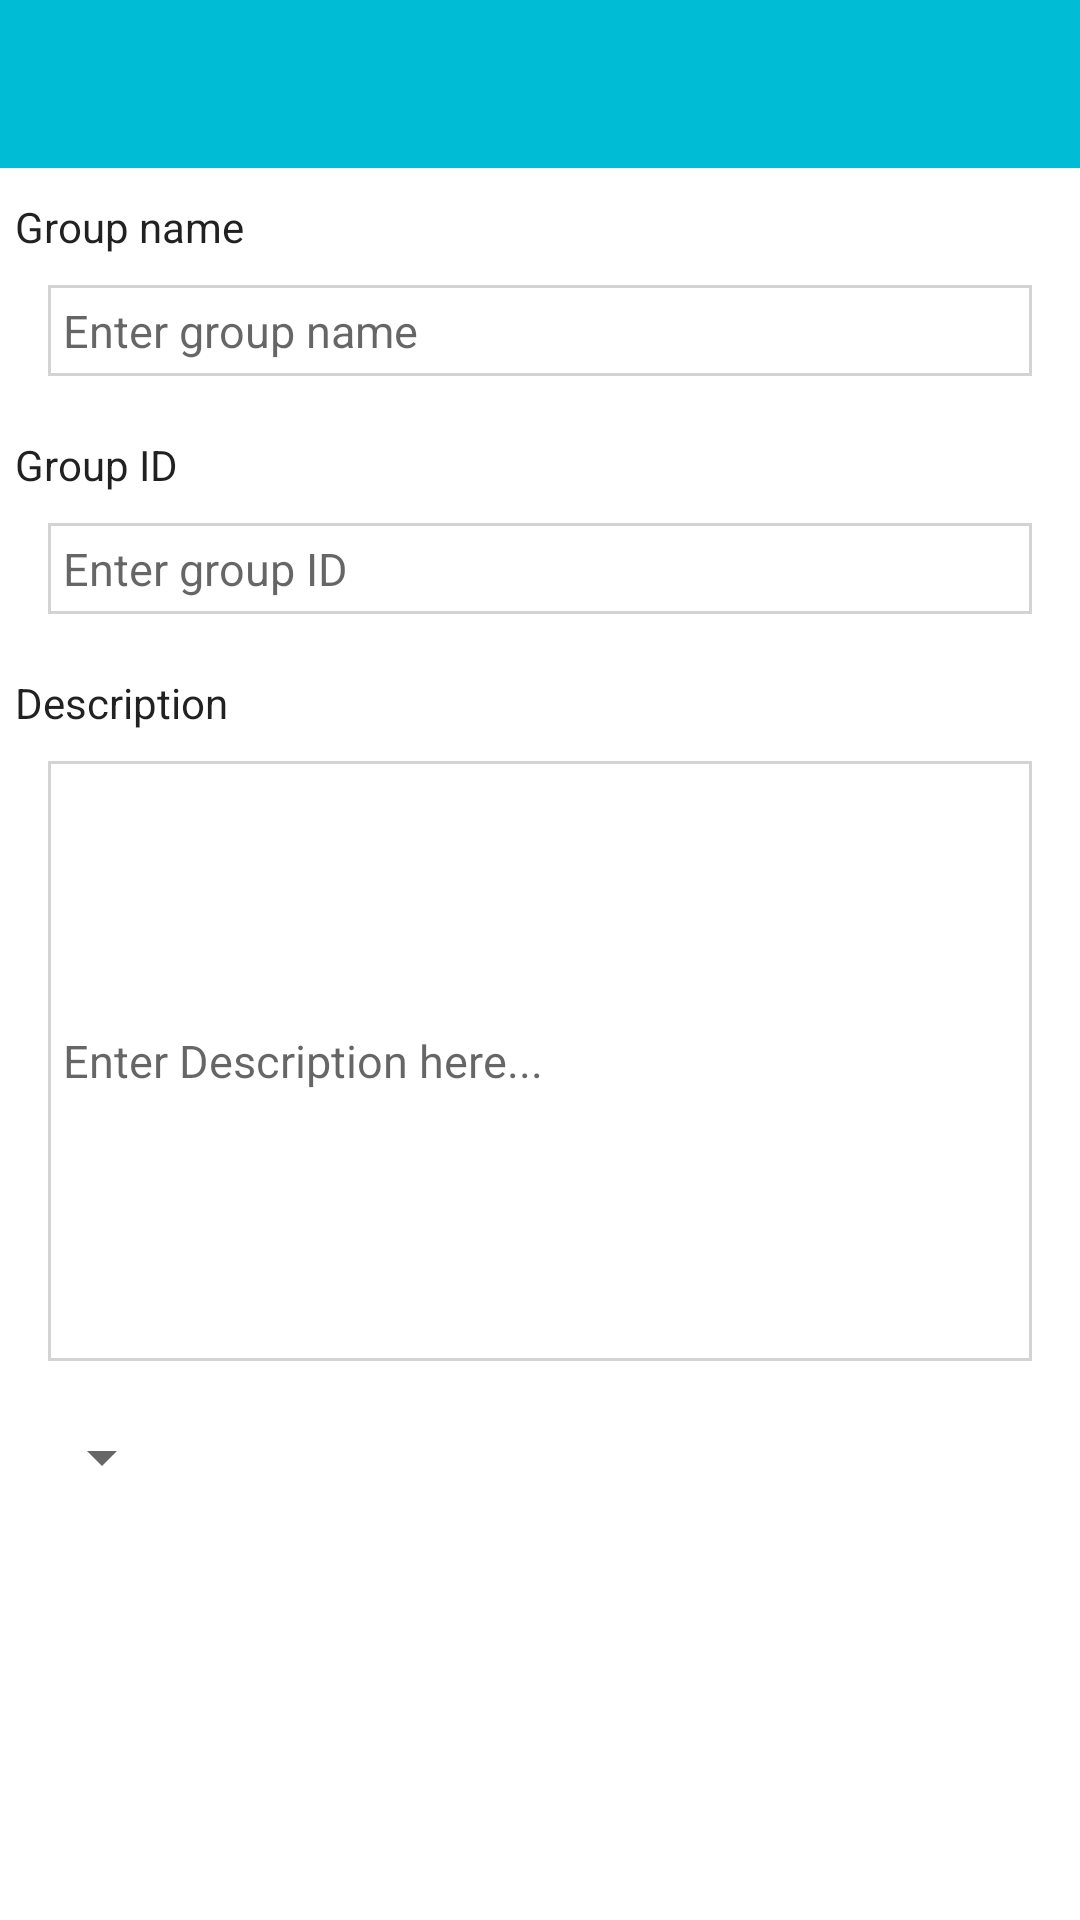

Layout XML and referenced resources for this Android screen:
<!-- AndroidManifest.xml: application theme AppTheme -->
<!-- res/layout/activity_create_group.xml -->
<?xml version="1.0" encoding="utf-8"?>
<RelativeLayout xmlns:android="http://schemas.android.com/apk/res/android"
    xmlns:app="http://schemas.android.com/apk/res-auto"
    xmlns:tools="http://schemas.android.com/tools"
    android:layout_width="match_parent"
    android:layout_height="match_parent"
    tools:context=".presentationLayer.CreateGroupActivity">

    <androidx.appcompat.widget.Toolbar
        android:layout_width="match_parent"
        android:layout_height="?attr/actionBarSize"
        android:id="@+id/toolbarId"
        android:layout_alignParentStart="true"
        android:layout_alignParentTop="true"
        android:background="@color/colorPrimary"
        />

    <TextView
        android:layout_width="wrap_content"
        android:layout_height="wrap_content"
        android:id="@+id/tv1"
        android:text="Group name"
        android:layout_below="@+id/toolbarId"
        android:layout_marginTop="10dp"
        android:textAppearance="@style/TextAppearance.AppCompat"
        android:layout_marginLeft="5dp"
        />

    <EditText
        android:id="@+id/edtTxt_groupName"
        android:layout_width="match_parent"
        android:layout_height="wrap_content"
        android:layout_below="@id/tv1"
        android:layout_marginLeft="16dp"
        android:layout_marginTop="10dp"
        android:layout_marginRight="16dp"
        android:background="@drawable/input_outline2"
        android:hint="Enter group name"
        android:maxLines="1"
        android:padding="5dp"
        android:textSize="15sp"

        />

    <TextView
        android:layout_width="wrap_content"
        android:layout_height="wrap_content"
        android:id="@+id/tv2"
        android:text="Group ID"
        android:layout_below="@+id/edtTxt_groupName"
        android:layout_marginTop="20dp"
        android:layout_marginLeft="5dp"

        android:textAppearance="@style/TextAppearance.AppCompat"
        />
    <EditText
        android:layout_width="match_parent"
        android:layout_height="wrap_content"
        android:id="@+id/edtTxt_groupID"
        android:layout_below="@id/tv2"
        android:layout_marginLeft="16dp"
        android:layout_marginRight="16dp"
        android:layout_marginTop="10dp"
        android:background="@drawable/input_outline2"
        android:hint="Enter group ID"
        android:padding="5dp"
        android:maxLines="1"
        android:textSize="15sp"

        />
    <TextView
        android:layout_width="wrap_content"
        android:layout_height="wrap_content"
        android:id="@+id/tv3"
        android:text="Description"
        android:layout_below="@+id/edtTxt_groupID"
        android:layout_marginTop="20dp"
        android:layout_marginLeft="5dp"
        android:textAppearance="@style/TextAppearance.AppCompat"

        />
    <EditText
        android:layout_width="match_parent"
        android:layout_height="200dp"
        android:id="@+id/edtTxt_groupDesc"
        android:layout_below="@id/tv3"
        android:layout_marginLeft="16dp"
        android:layout_marginRight="16dp"
        android:layout_marginTop="10dp"
        android:background="@drawable/input_outline2"
        android:hint="Enter Description here..."
        android:padding="5dp"
        android:maxLines="5"
        android:textSize="15sp"

        />

    <Spinner
        android:layout_width="wrap_content"
        android:layout_height="wrap_content"
        android:id="@+id/spinner_groupSec"
        android:layout_below="@id/edtTxt_groupDesc"
        android:layout_marginTop="20dp"
        android:layout_marginLeft="10dp"
        />

    <Button
        android:id="@+id/btn_createGroup"
        android:layout_width="match_parent"
        android:layout_height="wrap_content"
        android:layout_below="@+id/spinner_groupSec"
        android:layout_marginStart="70dp"
        android:layout_marginTop="70dp"
        android:layout_marginEnd="70dp"
        android:layout_marginBottom="70dp"
        android:backgroundTint="#4CAF50"
        android:text="Create / Save"
        android:textAllCaps="false"
        android:textAppearance="@style/TextAppearance.AppCompat" />


</RelativeLayout>
<!-- resources referenced by this layout -->
<resources>
  <color name="colorPrimary">#00BCD4</color>
  <!-- drawable input_outline2 (drawable) -->
  <?xml version="1.0" encoding="utf-8"?>
  <shape xmlns:android="http://schemas.android.com/apk/res/android">
      <stroke android:color="#D3D3D3"
          android:width="1dp"
          />
  
  </shape>
  <style name="AppTheme" parent="Theme.MaterialComponents.Light.NoActionBar">
          
          <item name="colorPrimary">@color/light_blue</item>
          <item name="colorPrimaryDark">#026591</item>
          <item name="colorAccent">@color/colorAccent</item>
      </style>
  <color name="light_blue">#00BCD4</color>
  <color name="colorAccent">#D81B60</color>
</resources>
